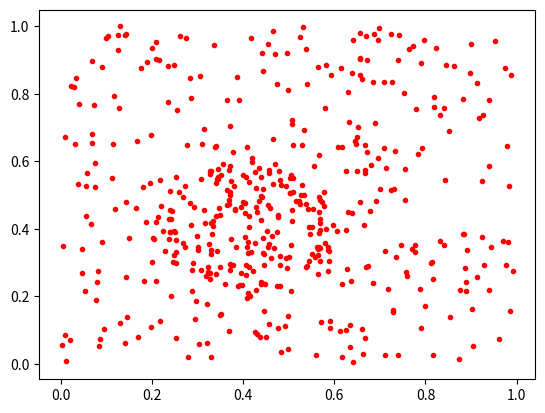

Reproduce this figure in Python.
#%% Counts in cells algorithm for finding high regions of surface density

import numpy as np
import matplotlib.pyplot as plt

#generating a random population with a region of high density
np.random.seed(1234)

hic = 1500 #high intensity count
highIntensity = np.array([np.random.rand(hic),np.random.rand(hic)])

#circle of r = 0.2 centred at 0.4,0.4 = =>
# (x-0.4)^2 + (y-0.4)^2 = 0.2^2
inCircle = []#initialise array

#checks if each point is within the circle and discards ones that arent
for i in range(hic):
    circleCheck = ((highIntensity[0,i]-0.4)**2+(highIntensity[1,i]-0.4)**2)
    if circleCheck < 0.04:
        inCircle.append(highIntensity[:,i])
clusterSource = np.transpose(np.array(inCircle))
#likely a faster way to do this but its not worth it at this low sample size


lic = 500-np.size(clusterSource[0,:])  #low intensity count, using 500 to keep a round number
#if you want a more obvious cluster, increase hic or decrease the 500 in lic
lowIntensity = np.array([np.random.rand(lic),np.random.rand(lic)]) #generate a random set of points

#plot sources, change the "r." to "b." if you want to see the 2 types clearer
plt.plot(clusterSource[0,:],clusterSource[1,:],'r.')
plt.plot(lowIntensity[0,:],lowIntensity[1,:],'r.')
plt.show()

#TODO Add an export to txt so the sample generated here can be used in other code
#Otherwise can just import this in another file.



#sdplkjfslkjdfh;lsdjfhlsdjhslkjfh
print("woo")